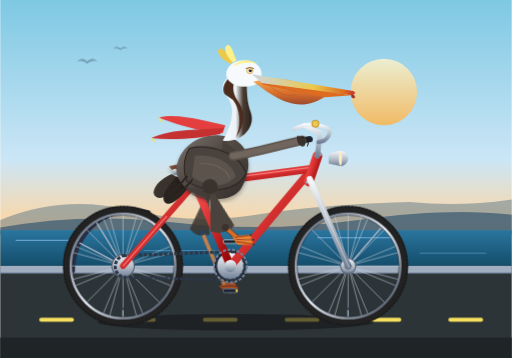
t = 0.00 s
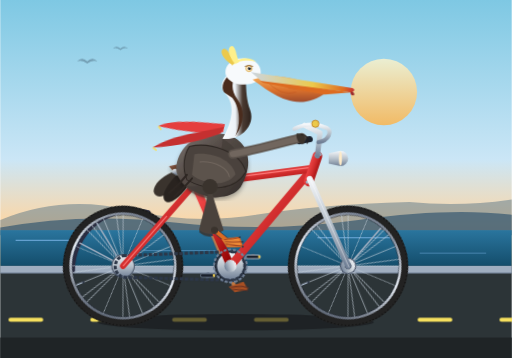
t = 0.34 s
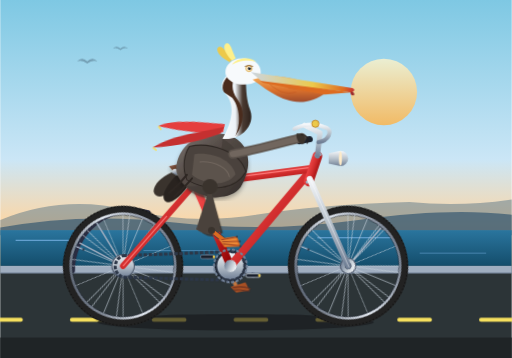
t = 0.56 s
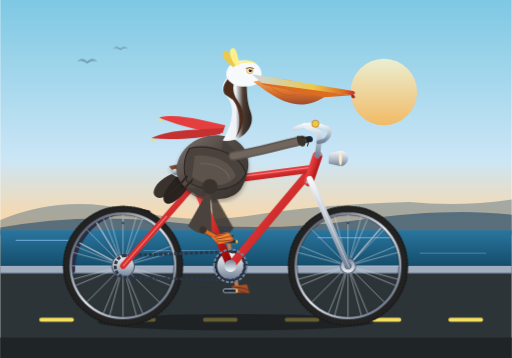
t = 0.90 s
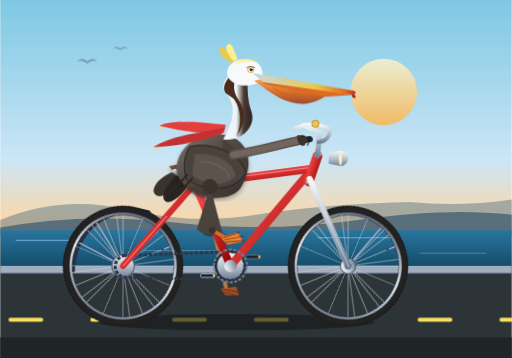
t = 1.24 s
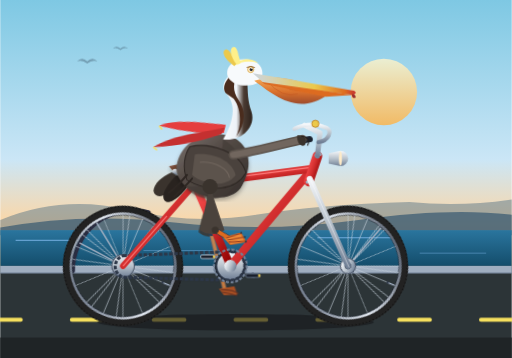
t = 1.46 s

The animated SVG that drew these frames (rendered in a browser with its animation timeline set to each time). Animation: 12 CSS @keyframes rules; one cycle of 1.80 s, repeats indefinitely.

<svg xmlns="http://www.w3.org/2000/svg" viewBox="0 0 1000 700" width="100%" height="100%">
  <defs>
    <!-- Sky & Scenery Gradients -->
    <linearGradient id="skyGrad" x1="0" y1="0" x2="0" y2="1">
      <stop offset="0%" stop-color="#7ec8e3"/>
      <stop offset="60%" stop-color="#cbe6f6"/>
      <stop offset="85%" stop-color="#fed6a3"/>
      <stop offset="100%" stop-color="#fbc07b"/>
    </linearGradient>

    <linearGradient id="sunGrad" x1="0" y1="0" x2="0" y2="1">
      <stop offset="0%" stop-color="#fff5cc"/>
      <stop offset="100%" stop-color="#ffb142"/>
    </linearGradient>

    <linearGradient id="oceanGrad" x1="0" y1="0" x2="0" y2="1">
      <stop offset="0%" stop-color="#2a759e"/>
      <stop offset="100%" stop-color="#144d6b"/>
    </linearGradient>

    <!-- Metallic & Bicycle Gradients -->
    <linearGradient id="frameGrad" x1="0" y1="0" x2="1" y2="1">
      <stop offset="0%" stop-color="#ff5252"/>
      <stop offset="50%" stop-color="#d32f2f"/>
      <stop offset="100%" stop-color="#8e0000"/>
    </linearGradient>

    <linearGradient id="metalGrad" x1="0" y1="0" x2="0" y2="1">
      <stop offset="0%" stop-color="#f5f7fa"/>
      <stop offset="50%" stop-color="#b8c2cc"/>
      <stop offset="100%" stop-color="#718096"/>
    </linearGradient>

    <linearGradient id="rimGrad" x1="0" y1="0" x2="1" y2="1">
      <stop offset="0%" stop-color="#4a5568"/>
      <stop offset="50%" stop-color="#e2e8f0"/>
      <stop offset="100%" stop-color="#2d3748"/>
    </linearGradient>

    <linearGradient id="leatherGrad" x1="0" y1="0" x2="1" y2="0.5">
      <stop offset="0%" stop-color="#8d5b4c"/>
      <stop offset="50%" stop-color="#5c3a21"/>
      <stop offset="100%" stop-color="#362213"/>
    </linearGradient>

    <!-- Pelican Gradients -->
    <linearGradient id="pelicanBodyGrad" x1="0" y1="0" x2="1" y2="1">
      <stop offset="0%" stop-color="#7d7571"/>
      <stop offset="40%" stop-color="#544b46"/>
      <stop offset="100%" stop-color="#332d2a"/>
    </linearGradient>

    <linearGradient id="neckGrad" x1="0" y1="0" x2="1" y2="0">
      <stop offset="0%" stop-color="#f7fafc"/>
      <stop offset="45%" stop-color="#edf2f7"/>
      <stop offset="70%" stop-color="#4a3b32"/>
      <stop offset="100%" stop-color="#2d221c"/>
    </linearGradient>

    <linearGradient id="pouchGrad" x1="0" y1="0" x2="0" y2="1">
      <stop offset="0%" stop-color="#f6ad55"/>
      <stop offset="55%" stop-color="#dd6b20"/>
      <stop offset="100%" stop-color="#9c4221"/>
    </linearGradient>

    <linearGradient id="billGrad" x1="0" y1="0" x2="1" y2="0">
      <stop offset="0%" stop-color="#cbd5e0"/>
      <stop offset="60%" stop-color="#ecc94b"/>
      <stop offset="90%" stop-color="#dd6b20"/>
      <stop offset="100%" stop-color="#c53030"/>
    </linearGradient>

    <filter id="shadow" x="-5%" y="-5%" width="110%" height="110%">
      <feDropShadow dx="0" dy="5" stdDeviation="4" flood-color="#000" flood-opacity="0.3"/>
    </filter>

    <!-- Reusable Wheel Definition (Center 0,0, Radius 110) -->
    <g id="bicycleWheel">
      <!-- Tire -->
      <circle cx="0" cy="0" r="110" fill="none" stroke="#222" stroke-width="15"/>
      <!-- Tire Tread Accents -->
      <circle cx="0" cy="0" r="116" fill="none" stroke="#111" stroke-width="2" stroke-dasharray="3 4"/>
      <!-- Outer Rim (Aluminum) -->
      <circle cx="0" cy="0" r="102" fill="none" stroke="url(#rimGrad)" stroke-width="5"/>
      <circle cx="0" cy="0" r="99.5" fill="none" stroke="#1a202c" stroke-width="1"/>
      <!-- 24 Tangential & Radial Spokes -->
      <path d="
        M0 0 L100 0 M0 0 L-100 0 M0 0 L0 100 M0 0 L0 -100
        M0 0 L70.7 70.7 M0 0 L-70.7 -70.7 M0 0 L-70.7 70.7 M0 0 L70.7 -70.7
        M0 0 L92.4 38.3 M0 0 L-92.4 -38.3 M0 0 L-38.3 92.4 M0 0 L38.3 -92.4
        M0 0 L38.3 92.4 M0 0 L-38.3 -92.4 M0 0 L-92.4 38.3 M0 0 L92.4 -38.3
        M0 0 L96.6 25.9 M0 0 L-96.6 -25.9 M0 0 L-25.9 96.6 M0 0 L25.9 -96.6
        M0 0 L25.9 96.6 M0 0 L-25.9 -96.6 M0 0 L-96.6 25.9 M0 0 L96.6 -25.9
      " stroke="#cbd5e0" stroke-width="1.3" opacity="0.85"/>
      <!-- Hub & Fasteners -->
      <circle cx="0" cy="0" r="15" fill="url(#metalGrad)" stroke="#4a5568" stroke-width="2"/>
      <circle cx="0" cy="0" r="6" fill="#1a202c"/>
      <!-- Valve Stem -->
      <line x1="0" y1="84" x2="0" y2="98" stroke="#a0aec0" stroke-width="2.5"/>
      <rect x="-2" y="82" width="4" height="4" fill="#2d3748"/>
    </g>

    <!-- Style for Animations -->
    <style><![CDATA[
      /* Wheel Rotations: Axle Centers at (240, 520) and (680, 520) */
      @keyframes spinWheelRear {
        from { transform: rotate(0deg); }
        to { transform: rotate(360deg); }
      }
      @keyframes spinWheelFront {
        from { transform: rotate(0deg); }
        to { transform: rotate(360deg); }
      }
      .anim-wheel-rear {
        transform-origin: 240px 520px;
        animation: spinWheelRear 1.8s linear infinite;
      }
      .anim-wheel-front {
        transform-origin: 680px 520px;
        animation: spinWheelFront 1.8s linear infinite;
      }

      /* Crankset Rotation: Spindle Center at (450, 520) */
      @keyframes spinCrank {
        from { transform: rotate(0deg); }
        to { transform: rotate(360deg); }
      }
      .anim-crank {
        transform-origin: 450px 520px;
        animation: spinCrank 1.8s linear infinite;
      }

      /* Keep pedals horizontal while orbiting */
      @keyframes counterRotatePedal {
        from { transform: rotate(0deg); }
        to { transform: rotate(-360deg); }
      }
      .anim-pedal-left {
        transform-origin: 450px 568px;
        animation: counterRotatePedal 1.8s linear infinite;
      }
      .anim-pedal-right {
        transform-origin: 450px 472px;
        animation: counterRotatePedal 1.8s linear infinite;
      }

      /* Synchronized Leg Kinematics */
      /* Hip Joints at approx (410, 365) */
      /* Left Leg (starts at bottom dead center = phase 0°) */
      @keyframes pedalLeftThigh {
        0%   { transform: rotate(16deg); }
        25%  { transform: rotate(2deg); }
        50%  { transform: rotate(-14deg); }
        75%  { transform: rotate(3deg); }
        100% { transform: rotate(16deg); }
      }
      @keyframes pedalLeftLowerLeg {
        0%   { transform: rotate(-24deg); }
        25%  { transform: rotate(-10deg); }
        50%  { transform: rotate(18deg); }
        75%  { transform: rotate(0deg); }
        100% { transform: rotate(-24deg); }
      }
      .anim-left-thigh {
        transform-origin: 410px 365px;
        animation: pedalLeftThigh 1.8s cubic-bezier(0.45, 0.05, 0.55, 0.95) infinite;
      }
      .anim-left-shin {
        animation: pedalLeftLowerLeg 1.8s cubic-bezier(0.45, 0.05, 0.55, 0.95) infinite;
      }

      /* Right Leg (180° out-of-phase with left leg = starts at top dead center) */
      @keyframes pedalRightThigh {
        0%   { transform: rotate(-14deg); }
        25%  { transform: rotate(3deg); }
        50%  { transform: rotate(16deg); }
        75%  { transform: rotate(2deg); }
        100% { transform: rotate(-14deg); }
      }
      @keyframes pedalRightLowerLeg {
        0%   { transform: rotate(18deg); }
        25%  { transform: rotate(0deg); }
        50%  { transform: rotate(-24deg); }
        75%  { transform: rotate(-10deg); }
        100% { transform: rotate(18deg); }
      }
      .anim-right-thigh {
        transform-origin: 410px 365px;
        animation: pedalRightThigh 1.8s cubic-bezier(0.45, 0.05, 0.55, 0.95) infinite;
      }
      .anim-right-shin {
        animation: pedalRightLowerLeg 1.8s cubic-bezier(0.45, 0.05, 0.55, 0.95) infinite;
      }

      /* Pelvis and Torso Riding Bounce */
      @keyframes pelicanBounce {
        0%, 50%, 100% { transform: translateY(0px) rotate(0deg); }
        25% { transform: translateY(-4px) rotate(-0.5deg); }
        75% { transform: translateY(-3px) rotate(0.5deg); }
      }
      .anim-torso {
        transform-origin: 410px 365px;
        animation: pelicanBounce 1.8s ease-in-out infinite;
      }

      /* Scenery translation (road dashes) */
      @keyframes roadMove {
        0% { transform: translateX(0); }
        100% { transform: translateX(-160px); }
      }
      .anim-road {
        animation: roadMove 0.9s linear infinite;
      }

      /* Coast breeze: Feather Tuft flutter */
      @keyframes featherFlutter {
        0%, 100% { transform: rotate(0deg); }
        50% { transform: rotate(7deg); }
      }
      .anim-tuft {
        transform-origin: 400px 175px;
        animation: featherFlutter 0.6s ease-in-out infinite;
      }

      /* Scarf movement */
      @keyframes scarfFloat {
        0%, 100% { transform: rotate(0deg) skewY(0deg); }
        50% { transform: rotate(-6deg) skewY(-3deg); }
      }
      .anim-scarf {
        transform-origin: 450px 245px;
        animation: scarfFloat 0.9s ease-in-out infinite;
      }
    ]]></style>
  </defs>

  <!-- BACKGROUND: Coastal California Horizon -->
  <g id="scenery">
    <!-- Sky -->
    <rect x="0" y="0" width="1000" height="520" fill="url(#skyGrad)"/>
    <!-- Distant Sun -->
    <circle cx="750" cy="180" r="65" fill="url(#sunGrad)" opacity="0.8"/>
    <!-- Distant Headlands / Big Sur Cliffs -->
    <path d="M0 430 Q120 380 250 410 T500 420 T800 395 Q900 405 1000 390 L1000 450 L0 450 Z" fill="#4a6b82" opacity="0.45"/>
    <path d="M0 445 Q160 415 340 435 T700 430 T1000 420 L1000 460 L0 460 Z" fill="#2d526e" opacity="0.65"/>
    <!-- Ocean Strip -->
    <rect x="0" y="450" width="1000" height="70" fill="url(#oceanGrad)"/>
    <!-- Ocean Crest Highlights -->
    <line x1="30" y1="470" x2="160" y2="470" stroke="#8ec5fc" stroke-width="2" opacity="0.6"/>
    <line x1="280" y1="490" x2="440" y2="490" stroke="#8ec5fc" stroke-width="1.5" opacity="0.5"/>
    <line x1="620" y1="465" x2="780" y2="465" stroke="#8ec5fc" stroke-width="2" opacity="0.7"/>
    <line x1="820" y1="495" x2="950" y2="495" stroke="#8ec5fc" stroke-width="1.5" opacity="0.5"/>

    <!-- Pavement / Boardwalk Road -->
    <rect x="0" y="520" width="1000" height="180" fill="#2c3437"/>
    <!-- Curbside Berm -->
    <rect x="0" y="520" width="1000" height="14" fill="#a0aec0"/>
    <line x1="0" y1="534" x2="1000" y2="534" stroke="#718096" stroke-width="2"/>
    <rect x="0" y="660" width="1000" height="40" fill="#1f2426"/>

    <!-- Animated Road Stripes -->
    <g class="anim-road">
      <path d="
        M-80 625 L-20 625 M80 625 L140 625 M240 625 L300 625 M400 625 L460 625
        M560 625 L620 625 M720 625 L780 625 M880 625 L940 625 M1040 625 L1100 625
      " stroke="#f6e05e" stroke-width="8" stroke-linecap="round"/>
    </g>

    <!-- Bicycle Cast Shadow on Road -->
    <ellipse cx="460" cy="630" rx="270" ry="16" fill="#171a1c" opacity="0.65"/>
  </g>

  <!-- ==================== BICYCLE LAYER (BACK PARTS) ==================== -->
  <g id="bicycleBack">
    <!-- Rear Mudguard / Fender -->
    <path d="M142 530 A118 118 0 0 1 290 415" fill="none" stroke="#2b2d42" stroke-width="8" stroke-linecap="round"/>
    <line x1="240" y1="520" x2="155" y2="475" stroke="#a0aec0" stroke-width="3"/>
    <line x1="240" y1="520" x2="185" y2="430" stroke="#a0aec0" stroke-width="3"/>

    <!-- Rear Wheel Assembly (Spins about rear axle: 240, 520) -->
    <g class="anim-wheel-rear">
      <use href="#bicycleWheel" x="240" y="520"/>
    </g>

    <!-- Front Mudguard / Fender -->
    <path d="M600 440 A118 118 0 0 1 780 470" fill="none" stroke="#2b2d42" stroke-width="8" stroke-linecap="round"/>
    <line x1="680" y1="520" x2="745" y2="445" stroke="#a0aec0" stroke-width="3"/>

    <!-- Front Wheel Assembly (Spins about front axle: 680, 520) -->
    <g class="anim-wheel-front">
      <use href="#bicycleWheel" x="680" y="520"/>
    </g>
  </g>

  <!-- ==================== FAR-SIDE (LEFT) PELICAN LEG ==================== -->
  <!-- Starts near bottom dead center (crank pointing down at 450, 568) -->
  <g id="pelicanLeftLeg" opacity="0.85">
    <!-- Left Thigh pivots at hip (410, 365) -->
    <g class="anim-left-thigh">
      <!-- Thigh Feathering -->
      <path d="M410 365 L435 455 Q415 470 395 455 Z" fill="#3a332d"/>
      <circle cx="410" cy="365" r="14" fill="#332d28"/>
      <!-- Left Knee Joint at (420, 455) -->
      <g transform="translate(420, 455)">
        <g class="anim-left-shin">
          <!-- Leg Bone / Tarsus -->
          <line x1="0" y1="0" x2="30" y2="113" stroke="#4a5568" stroke-width="9" stroke-linecap="round"/>
          <line x1="0" y1="0" x2="30" y2="113" stroke="#e28743" stroke-width="7" stroke-linecap="round"/>
          <circle cx="0" cy="0" r="6" fill="#2d3748"/>
          <!-- Foot & Webbed Toes on Left Pedal (450, 568 relative) -->
          <g transform="translate(30, 113)">
            <!-- Webbed Foot grasping pedal -->
            <polygon points="-12,-4 18,-10 24,6 -2,8" fill="#c05621"/>
            <path d="M-8,-2 Q14,-4 26,4 M-6,2 Q10,4 24,8" stroke="#7b341e" stroke-width="2" fill="none"/>
          </g>
        </g>
      </g>
    </g>
  </g>

  <!-- ==================== BICYCLE FRAME & DRIVE TRAIN ==================== -->
  <g id="bicycleMain">
    <!-- Drive Chain Rear Sprocket -->
    <circle cx="240" cy="520" r="22" fill="url(#metalGrad)" stroke="#4a5568" stroke-width="2"/>

    <!-- Bottom Bracket (Spindle Center at 450, 520) -->
    <circle cx="450" cy="520" r="30" fill="#2d3748" stroke="#1a202c" stroke-width="3"/>
    <circle cx="450" cy="520" r="26" fill="url(#metalGrad)"/>

    <!-- Bicycle Chain -->
    <path d="M240 500 L450 492 A28 28 0 0 1 450 548 L240 542 A22 22 0 0 1 240 500 Z"
          fill="none" stroke="#2d3748" stroke-width="6" stroke-dasharray="7 3"/>

    <!-- DIAMOND FRAME TUBING -->
    <!-- Rear Dropouts to Seat Lug (Seat Stays) -->
    <line x1="240" y1="520" x2="380" y2="360" stroke="url(#frameGrad)" stroke-width="12" stroke-linecap="round"/>
    <line x1="240" y1="520" x2="380" y2="360" stroke="#ff7b7b" stroke-width="2" stroke-dasharray="140" stroke-dashoffset="10"/>

    <!-- Rear Dropouts to Bottom Bracket (Chain Stays) -->
    <line x1="240" y1="520" x2="450" y2="520" stroke="url(#frameGrad)" stroke-width="13" stroke-linecap="round"/>

    <!-- Seat Lug to Bottom Bracket (Seat Tube) -->
    <line x1="380" y1="360" x2="450" y2="520" stroke="url(#frameGrad)" stroke-width="15" stroke-linecap="round"/>

    <!-- Head Tube to Bottom Bracket (Down Tube) -->
    <line x1="610" y1="330" x2="450" y2="520" stroke="url(#frameGrad)" stroke-width="16" stroke-linecap="round"/>

    <!-- Seat Lug to Head Tube (Top Tube) -->
    <line x1="380" y1="360" x2="610" y2="330" stroke="url(#frameGrad)" stroke-width="15" stroke-linecap="round"/>
    <line x1="380" y1="357" x2="610" y2="327" stroke="#ff7b7b" stroke-width="2.5"/>

    <!-- Head Tube -->
    <line x1="620" y1="305" x2="603" y2="355" stroke="url(#frameGrad)" stroke-width="19" stroke-linecap="round"/>
    <!-- Headset Bearings -->
    <rect x="614" y="300" width="14" height="6" fill="#a0aec0" rx="2" transform="rotate(-15 621 303)"/>
    <rect x="597" y="352" width="14" height="6" fill="#a0aec0" rx="2" transform="rotate(-15 604 355)"/>

    <!-- Front Fork (Headset to Front Axle: 680, 520) -->
    <line x1="605" y1="350" x2="680" y2="520" stroke="url(#metalGrad)" stroke-width="12" stroke-linecap="round"/>
    <!-- Crown fork highlight -->
    <line x1="607" y1="353" x2="682" y2="523" stroke="#fff" stroke-width="1.5" opacity="0.6"/>

    <!-- Seat Post & Saddle -->
    <line x1="380" y1="360" x2="368" y2="325" stroke="url(#metalGrad)" stroke-width="11"/>
    <!-- Vintage Leather Saddle / Seat -->
    <path d="M330 325 C345 320, 395 315, 415 328 C418 335, 400 342, 385 338 C365 334, 340 345, 330 325 Z" fill="url(#leatherGrad)" filter="url(#shadow)"/>
    <!-- Saddle Springs & Rivets -->
    <circle cx="342" cy="336" r="6" fill="url(#metalGrad)"/>
    <circle cx="350" cy="338" r="5" fill="url(#metalGrad)"/>
    <circle cx="360" cy="326" r="1.5" fill="#f6e05e"/>
    <circle cx="380" cy="325" r="1.5" fill="#f6e05e"/>
    <circle cx="400" cy="326" r="1.5" fill="#f6e05e"/>

    <!-- Handlebar Stem & Swept Cruiser Handlebars -->
    <path d="M620 305 L625 260 L595 245" fill="none" stroke="url(#metalGrad)" stroke-width="10" stroke-linecap="round" stroke-linejoin="round"/>
    <!-- Cruiser Handlebar Curve -->
    <path d="M575 252 C595 242, 615 240, 638 250 C650 256, 642 275, 622 278" fill="none" stroke="url(#metalGrad)" stroke-width="8" stroke-linecap="round"/>
    <!-- Rubber Handlebar Grip -->
    <path d="M605 272 L585 276" stroke="#1a202c" stroke-width="12" stroke-linecap="round"/>

    <!-- Vintage Chrome Headlight -->
    <path d="M642 300 L665 295 A14 14 0 0 1 665 325 L642 320 Z" fill="url(#metalGrad)"/>
    <ellipse cx="665" cy="310" rx="3" ry="14" fill="#feebc8"/>
    <!-- Brass Bell on Handlebars -->
    <circle cx="616" cy="242" r="7" fill="#ecc94b" stroke="#b7791f" stroke-width="1.5"/>

    <!-- ROTATING CRANKSET, CRANK ARMS & PEDALS -->
    <!-- Revolves around Bottom Bracket Spindle (450, 520) -->
    <g class="anim-crank">
      <!-- Front Chainring Cog -->
      <circle cx="450" cy="520" r="32" fill="none" stroke="#718096" stroke-width="4" stroke-dasharray="6 3"/>
      <!-- Crank Spider Arms -->
      <circle cx="450" cy="520" r="12" fill="url(#metalGrad)"/>
      <line x1="450" y1="520" x2="450" y2="472" stroke="url(#metalGrad)" stroke-width="10" stroke-linecap="round"/>
      <line x1="450" y1="520" x2="450" y2="568" stroke="url(#metalGrad)" stroke-width="10" stroke-linecap="round"/>
      <circle cx="450" cy="472" r="5" fill="#4a5568"/>
      <circle cx="450" cy="568" r="5" fill="#4a5568"/>

      <!-- Far/Left Pedal Axle (at 450, 568 in zero rotation) -->
      <g class="anim-pedal-left">
        <rect x="436" y="565" width="28" height="7" rx="3" fill="#1a202c" stroke="#718096" stroke-width="1.5"/>
        <rect x="460" y="566" width="4" height="5" fill="#ecc94b"/> <!-- Pedal Reflector -->
      </g>

      <!-- Near/Right Pedal Axle (at 450, 472 in zero rotation) -->
      <g class="anim-pedal-right">
        <rect x="436" y="469" width="28" height="7" rx="3" fill="#1a202c" stroke="#cbd5e0" stroke-width="1.5"/>
        <rect x="460" y="470" width="4" height="5" fill="#ecc94b"/> <!-- Pedal Reflector -->
      </g>
    </g>
  </g>

  <!-- ==================== PELICAN (BODY, HEAD & WINGS) ==================== -->
  <!-- Subtly bobbing with pedaling rhythm -->
  <g class="anim-torso">
    <!-- Tail Feathers perched behind saddle -->
    <path d="M335 340 C310 350, 290 375, 305 385 C320 395, 350 365, 360 355 Z" fill="#3a332d"/>
    <path d="M345 345 C325 365, 310 390, 325 398 C338 402, 365 375, 370 360 Z" fill="#29231f"/>

    <!-- Large Pelican Torso / Body -->
    <path d="M345 340 C340 300, 380 260, 430 265 C485 270, 500 320, 470 370 C445 405, 360 390, 345 340 Z" fill="url(#pelicanBodyGrad)" filter="url(#shadow)"/>

    <!-- Breast / Belly Feather Contours -->
    <path d="M435 275 C475 295, 480 340, 450 375 C425 405, 375 390, 360 365 C390 375, 430 355, 435 275 Z" fill="#423b36" opacity="0.6"/>

    <!-- S-Curved Neck (Brown Pelican pattern: dark chestnut hindneck, white stripe) -->
    <!-- White Front Neck -->
    <path d="M435 275 C450 250, 465 210, 440 185 C425 170, 445 140, 470 140 C490 140, 475 180, 490 220 C500 250, 470 280, 435 275 Z" fill="url(#neckGrad)"/>
    <!-- Chestnut nape & hindneck stripe -->
    <path d="M440 185 C430 175, 440 150, 465 142 C455 160, 450 178, 465 198 C480 220, 478 245, 460 270 C472 245, 470 215, 455 195 Z" fill="#4a2c1d"/>

    <!-- Pelican Head -->
    <path d="M445 155 C435 140, 450 115, 480 118 C505 120, 520 140, 505 162 C485 175, 455 170, 445 155 Z" fill="#f7fafc"/>
    <!-- Pale Yellow Crown (Breeding plumage characteristic) -->
    <path d="M455 130 C465 116, 490 114, 502 125 C485 120, 470 122, 455 130 Z" fill="#fef08a"/>

    <!-- Stylish Feather Tuft Crest (waving in the breeze) -->
    <g class="anim-tuft">
      <path d="M450 125 C430 115, 420 100, 430 95 C440 95, 445 110, 455 120 Z" fill="#ecc94b"/>
      <path d="M455 122 C440 108, 435 90, 445 88 C452 88, 455 102, 462 118 Z" fill="#fef08a"/>
    </g>

    <!-- Keen Pelican Eye -->
    <circle cx="488" cy="138" r="6" fill="#feebc8" stroke="#d69e2e" stroke-width="1.5"/>
    <circle cx="489" cy="138" r="3" fill="#1a202c"/>
    <circle cx="490" cy="136" r="1" fill="#ffffff"/>
    <path d="M480 134 Q488 130 496 134" stroke="#744210" stroke-width="1.5" fill="none"/>

    <!-- Enormous Bill and Distensible Gular Pouch -->
    <!-- Gular Throat Pouch -->
    <path d="M495 160 C530 185, 580 230, 640 185 C610 165, 570 155, 525 152 Z" fill="url(#pouchGrad)" opacity="0.95"/>
    <!-- Pouch Stretch Ribs / Texture -->
    <path d="M535 160 Q565 185 605 178 M520 160 Q550 195 580 185" stroke="#c05621" stroke-width="1.5" fill="none" opacity="0.7"/>

    <!-- Giant Upper Bill (Maxilla) extending towards handlebars -->
    <path d="M492 145 L690 178 C695 180, 695 184, 688 186 L515 165 Z" fill="url(#billGrad)"/>
    <!-- Hook at tip of bill (Nail) -->
    <path d="M688 184 Q695 186 693 192 Q686 193 686 186 Z" fill="#9b2c2c"/>

    <!-- Lower Jaw Bone (Mandible) -->
    <path d="M510 162 L688 186 L635 190 L515 166 Z" fill="#dd6b20"/>

    <!-- Whimsical Coastal Biker Scarf (Fluttering behind) -->
    <g class="anim-scarf">
      <path d="M440 245 C410 240, 350 220, 310 230 C350 245, 380 255, 435 260 Z" fill="#e53e3e"/>
      <path d="M438 250 C390 255, 340 250, 295 270 C340 275, 390 270, 430 262 Z" fill="#c53030"/>
      <!-- Scarf fringe stripes -->
      <line x1="310" y1="230" x2="315" y2="238" stroke="#f6e05e" stroke-width="3"/>
      <line x1="295" y1="270" x2="302" y2="277" stroke="#f6e05e" stroke-width="3"/>
    </g>

    <!-- Folded Pelican Wing & Feather Details -->
    <path d="M370 290 C410 280, 470 300, 480 340 C460 375, 410 380, 365 355 C355 330, 360 305, 370 290 Z" fill="#4a423d" stroke="#2d2622" stroke-width="2"/>
    <!-- Wing Coverts & Primary Quills -->
    <path d="M380 305 C420 300, 455 320, 460 345 C440 370, 400 365, 375 345 Z" fill="#5c534c"/>
    <path d="M390 320 C420 318, 445 332, 448 350" stroke="#71665e" stroke-width="2" fill="none"/>
    <path d="M365 345 C350 365, 335 375, 330 380" stroke="#2d2622" stroke-width="4" stroke-linecap="round"/>
    <path d="M375 352 C360 370, 345 382, 340 388" stroke="#2d2622" stroke-width="3.5" stroke-linecap="round"/>

    <!-- Wing Arm / Elbow reaching forward to grip Handlebars at (590, 274) -->
    <path d="M455 305 C490 300, 545 285, 590 274" fill="none" stroke="#5c534c" stroke-width="18" stroke-linecap="round"/>
    <path d="M455 305 C490 300, 545 285, 590 274" fill="none" stroke="#71665e" stroke-width="12" stroke-linecap="round"/>
    <!-- Wing Feather "Fingers" wrapped around Handlebar Grip -->
    <path d="M580 266 C592 265, 602 272, 595 285 C588 290, 578 280, 580 266 Z" fill="#3a332d"/>
    <path d="M588 268 C598 268, 606 275, 600 286" stroke="#231e1a" stroke-width="2" fill="none"/>
  </g>

  <!-- ==================== NEAR-SIDE (RIGHT) PELICAN LEG ==================== -->
  <!-- Pedaling in foreground: starts near top dead center (crank pointing up at 450, 472) -->
  <g id="pelicanRightLeg">
    <!-- Right Thigh pivots at hip (410, 365) -->
    <g class="anim-right-thigh">
      <!-- Thigh Feathering -->
      <path d="M410 365 L438 450 Q415 465 390 450 Z" fill="#4a423c"/>
      <circle cx="410" cy="365" r="15" fill="#3a332d"/>
      <!-- Right Knee Joint at (420, 450) -->
      <g transform="translate(420, 450)">
        <g class="anim-right-shin">
          <!-- Foreleg / Tarsus Bone (orange/slate scutes) -->
          <line x1="0" y1="0" x2="30" y2="22" stroke="#2d3748" stroke-width="10" stroke-linecap="round"/>
          <line x1="0" y1="0" x2="30" y2="22" stroke="#dd6b20" stroke-width="7.5" stroke-linecap="round"/>
          <circle cx="0" cy="0" r="7" fill="#3a332d"/>

          <!-- Right Foot & Webbed Toes firmly over Right Pedal (450, 472 relative) -->
          <g transform="translate(30, 22)">
            <!-- Big Webbed Bird Foot -->
            <polygon points="-16,-6 20,-12 28,8 -4,10" fill="#dd6b20"/>
            <polygon points="-14,-4 18,-10 24,6 -2,8" fill="#ed8936"/>
            <!-- Claws and digit ridges -->
            <path d="M-10,-4 L18,-10 M-8,0 L24, -2 M-6,4 L26,6" stroke="#9c4221" stroke-width="2" stroke-linecap="round"/>
            <circle cx="20" cy="-11" r="2" fill="#2d3748"/>
            <circle cx="26" cy="-2" r="2" fill="#2d3748"/>
            <circle cx="27" cy="7" r="2" fill="#2d3748"/>
          </g>
        </g>
      </g>
    </g>
  </g>

  <!-- Foreground Atmosphere: Flying Seabird Silhouettes -->
  <g opacity="0.35">
    <path d="M150 120 Q160 110 170 120 Q180 110 190 120 Q180 116 170 124 Q160 116 150 120 Z" fill="#2c3e50"/>
    <path d="M220 95 Q227 88 235 95 Q242 88 250 95 Q242 92 235 98 Q227 92 220 95 Z" fill="#2c3e50"/>
  </g>
</svg>
